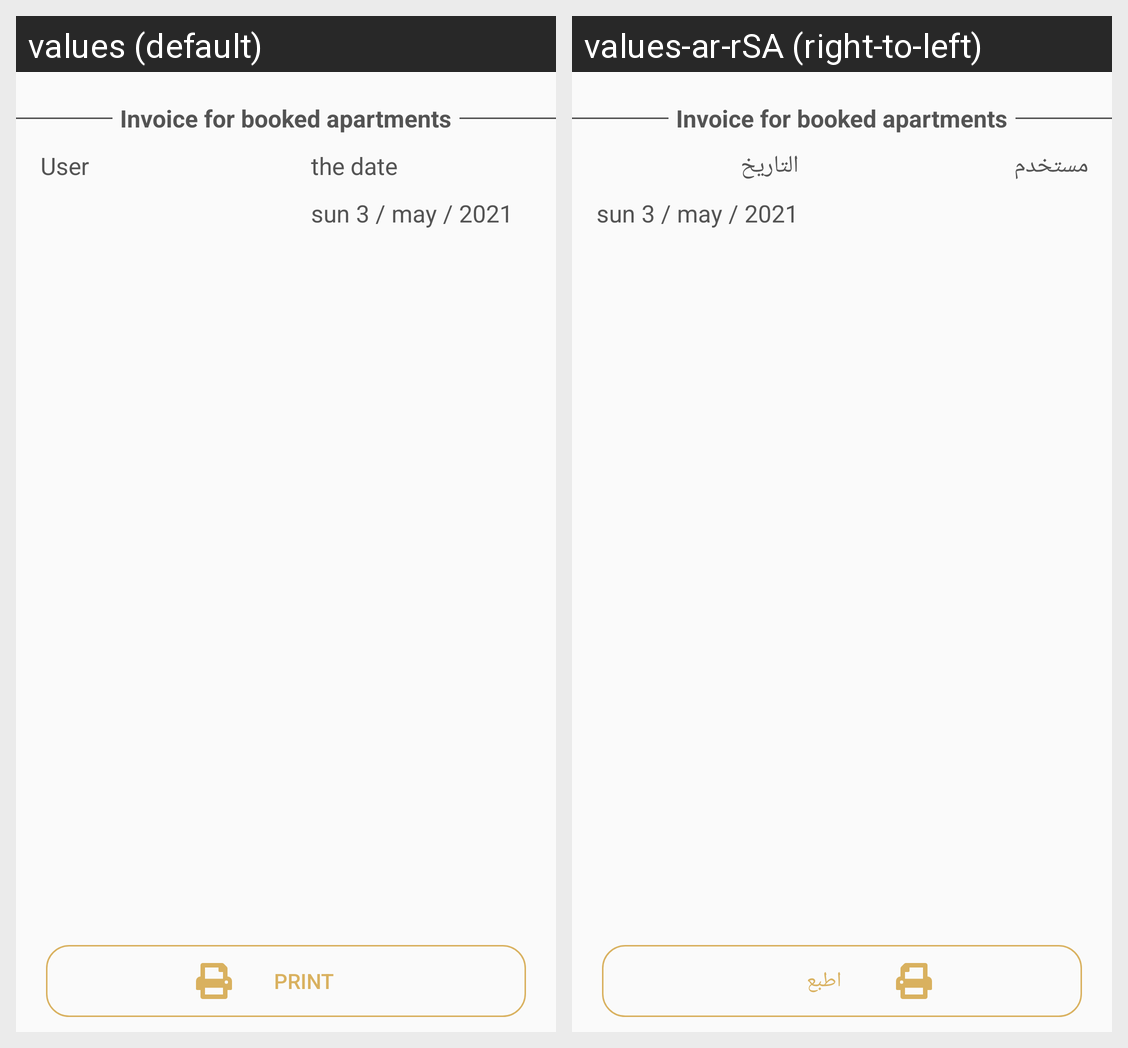

The Android screen above is rendered under two locales of the same app. Produce the string resources it draws, with the default and per-locale values.
Android screen res/layout/print_fragment.xml rendered under 2 locales, left to right: values (default), values-ar-rSA (right-to-left). Device: Nexus 5 (rendered at 1080×1920; each locale shown at half size, 540×960, under a caption strip naming it); theme AppTheme.
Strings drawn on this screen, with the default value and each locale's value (text and hints the layout hard-codes, and strings that could not be matched under every locale, appear in the picture but are not listed):

invoice_for_booked_apartments
  values: Invoice for booked apartments
  values-ar-rSA: Invoice for booked apartments

user
  values: User
  values-ar-rSA: مستخدم

the_date
  values: the date
  values-ar-rSA: التاريخ

print
  values: Print
  values-ar-rSA: اطبع
